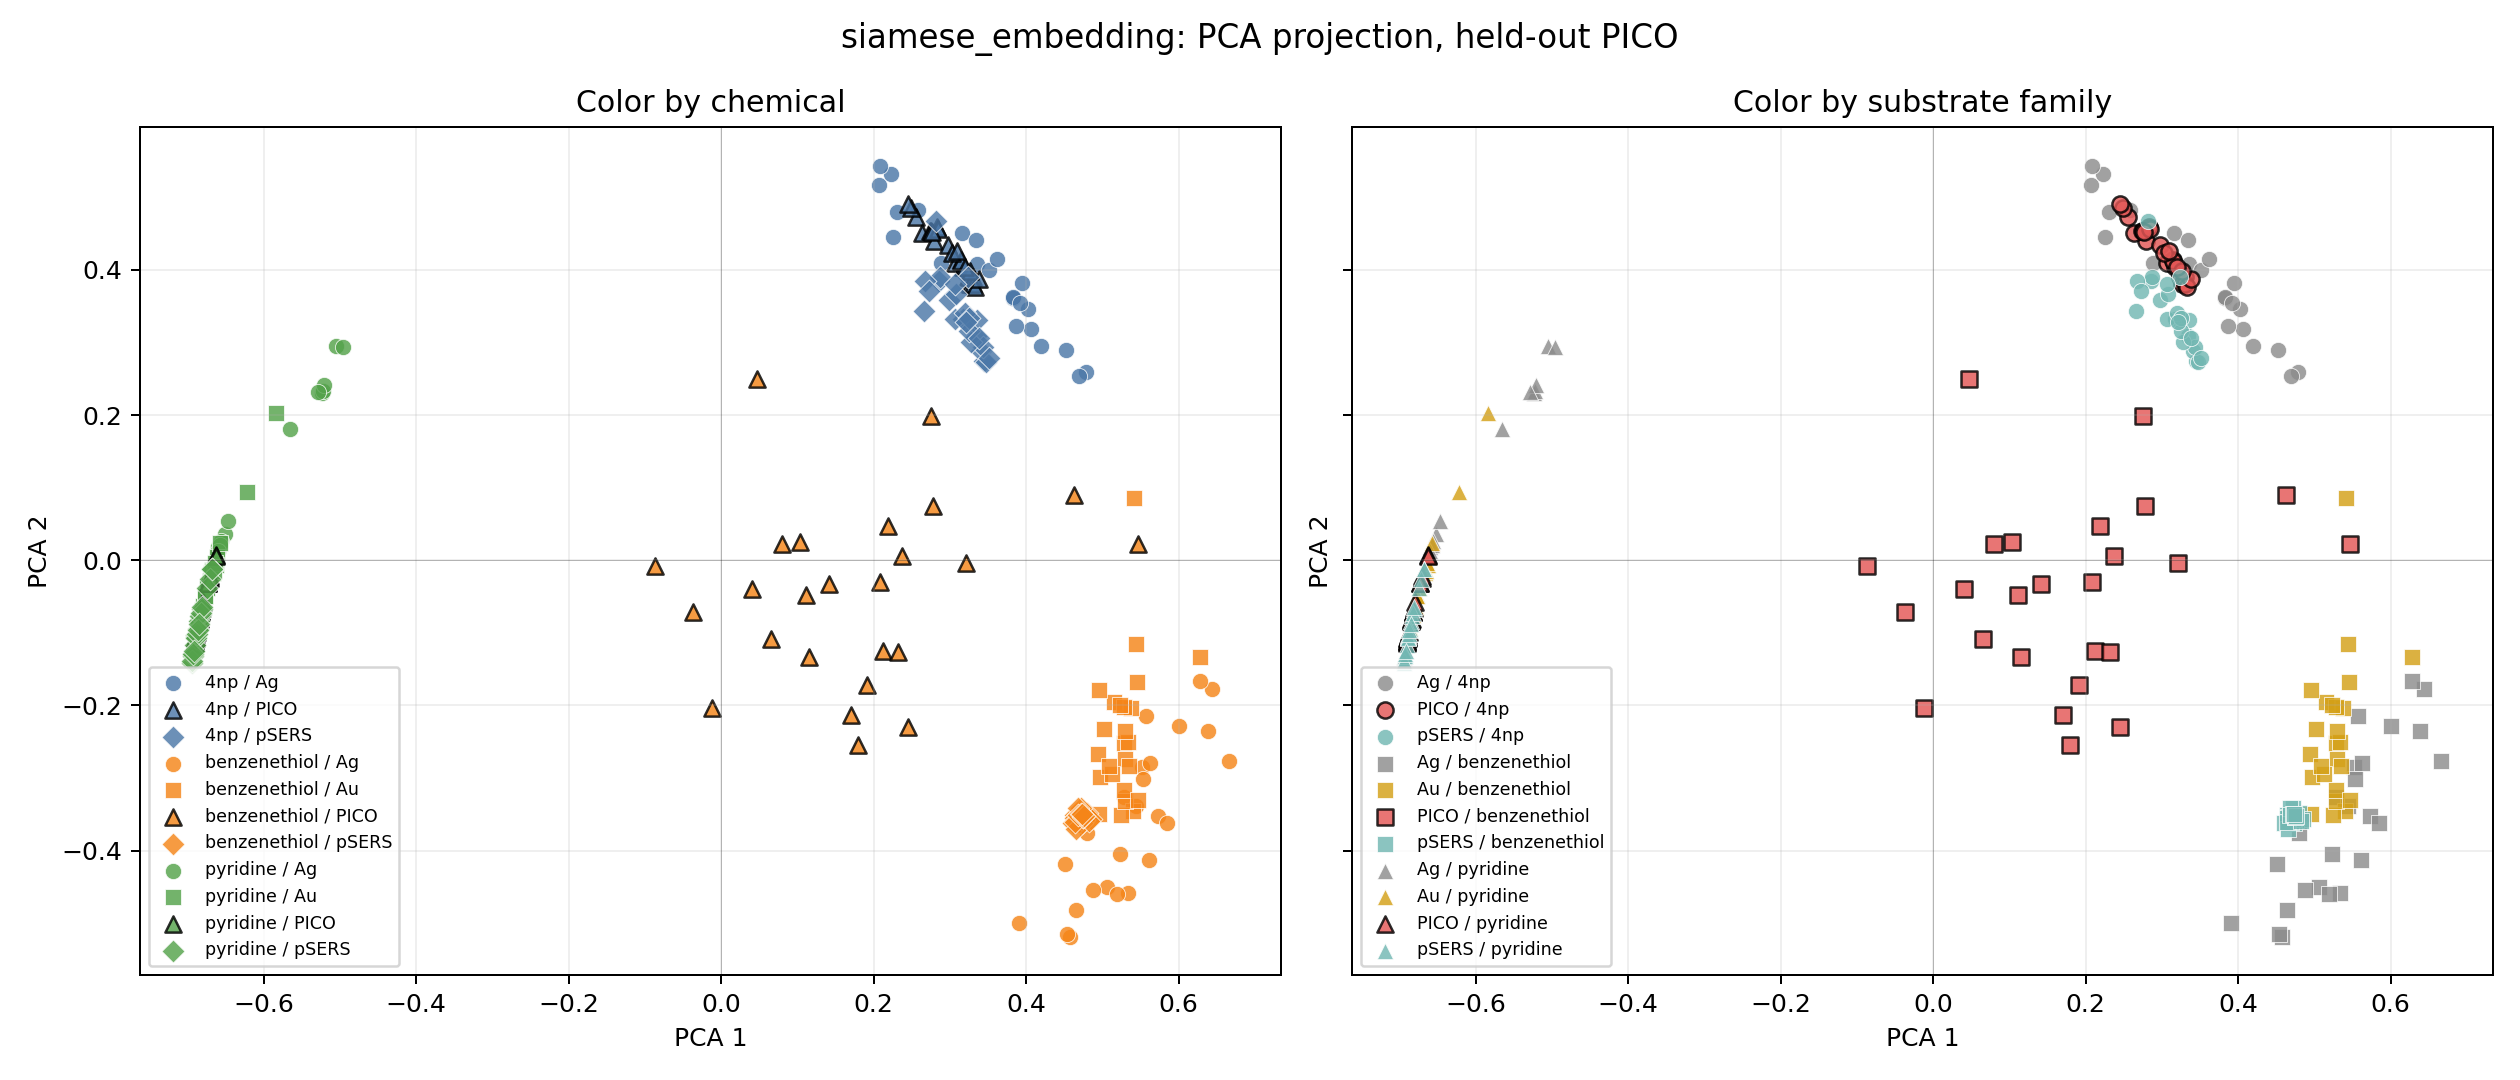

The table this chart was drawn from, first rows:
x1, x2, label, substrate
0.3167, 0.3327, 4np, pSERS
0.3342, 0.3085, 4np, pSERS
0.2663, 0.3435, 4np, pSERS
0.323, 0.3897, 4np, pSERS
0.2981, 0.3581, 4np, pSERS
0.3451, 0.2752, 4np, pSERS
0.2856, 0.3844, 4np, pSERS
0.3407, 0.2887, 4np, pSERS
0.3473, 0.2735, 4np, pSERS
0.2868, 0.3908, 4np, pSERS
0.3084, 0.3675, 4np, pSERS
0.3427, 0.2938, 4np, pSERS
0.2675, 0.3845, 4np, pSERS
0.2816, 0.4674, 4np, pSERS
0.3356, 0.3316, 4np, pSERS
0.2721, 0.3706, 4np, pSERS
0.3064, 0.3321, 4np, pSERS
0.3273, 0.3004, 4np, pSERS
0.3251, 0.3155, 4np, pSERS
0.3516, 0.279, 4np, pSERS
0.3065, 0.3811, 4np, pSERS
0.3202, 0.3403, 4np, pSERS
0.3378, 0.3066, 4np, pSERS
0.325, 0.334, 4np, pSERS
0.3208, 0.329, 4np, pSERS
0.4717, -0.3536, benzenethiol, pSERS
0.4642, -0.3515, benzenethiol, pSERS
0.4795, -0.348, benzenethiol, pSERS
0.4653, -0.356, benzenethiol, pSERS
0.4855, -0.357, benzenethiol, pSERS
0.4649, -0.3532, benzenethiol, pSERS
0.4752, -0.3571, benzenethiol, pSERS
0.4644, -0.3553, benzenethiol, pSERS
0.4674, -0.3596, benzenethiol, pSERS
0.4692, -0.3571, benzenethiol, pSERS
0.473, -0.3624, benzenethiol, pSERS
0.4687, -0.3611, benzenethiol, pSERS
0.4719, -0.3563, benzenethiol, pSERS
0.4607, -0.3619, benzenethiol, pSERS
0.4657, -0.37, benzenethiol, pSERS
0.4639, -0.36, benzenethiol, pSERS
0.4719, -0.3406, benzenethiol, pSERS
0.4742, -0.3537, benzenethiol, pSERS
0.4685, -0.341, benzenethiol, pSERS
0.4676, -0.3505, benzenethiol, pSERS
0.4828, -0.3593, benzenethiol, pSERS
0.4719, -0.3501, benzenethiol, pSERS
0.4742, -0.3529, benzenethiol, pSERS
0.4756, -0.3521, benzenethiol, pSERS
0.4732, -0.3499, benzenethiol, pSERS
-0.6887, -0.1061, pyridine, pSERS
-0.6904, -0.1161, pyridine, pSERS
-0.6925, -0.1292, pyridine, pSERS
-0.6844, -0.08359, pyridine, pSERS
-0.6885, -0.1052, pyridine, pSERS
-0.683, -0.07665, pyridine, pSERS
-0.6942, -0.1409, pyridine, pSERS
-0.6882, -0.1034, pyridine, pSERS
-0.6929, -0.132, pyridine, pSERS
-0.6809, -0.06643, pyridine, pSERS
... 215 more rows
